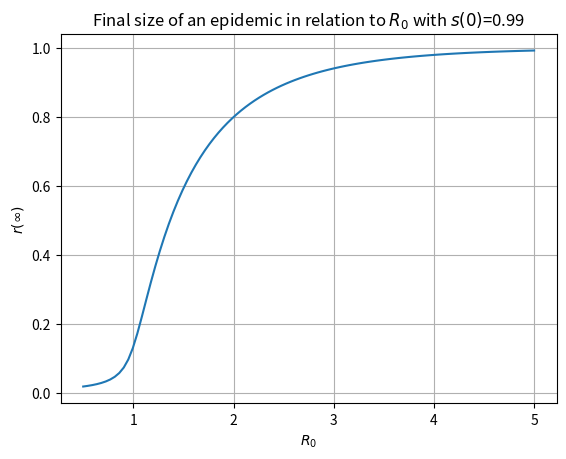
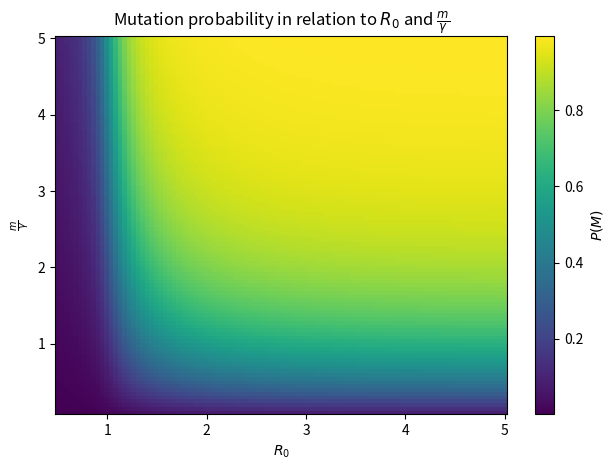
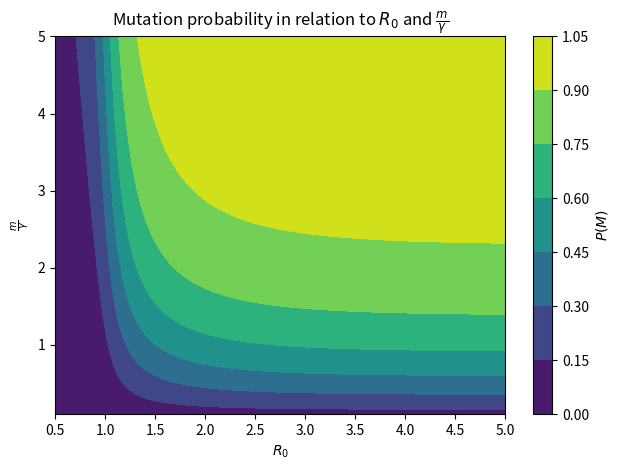
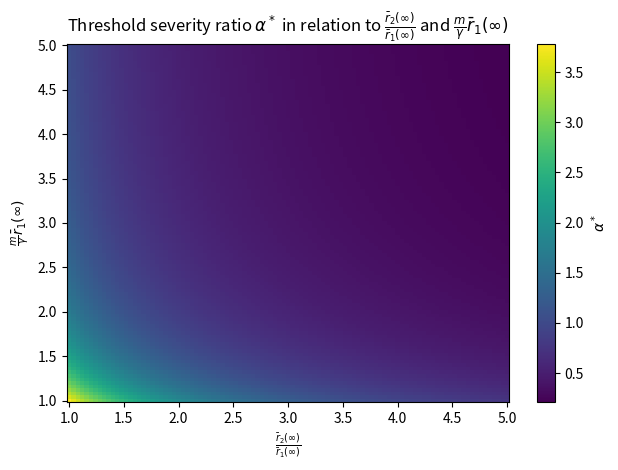
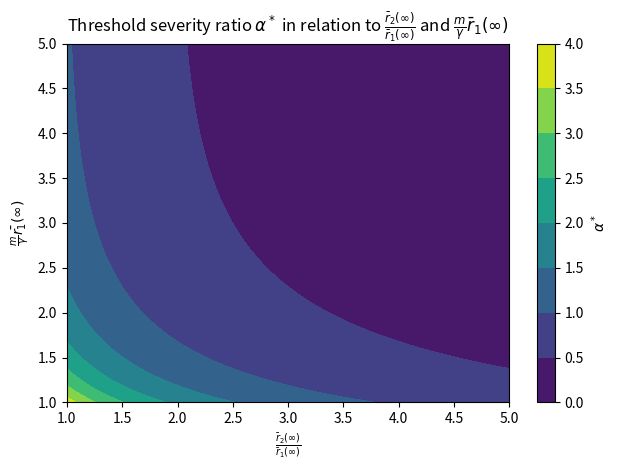
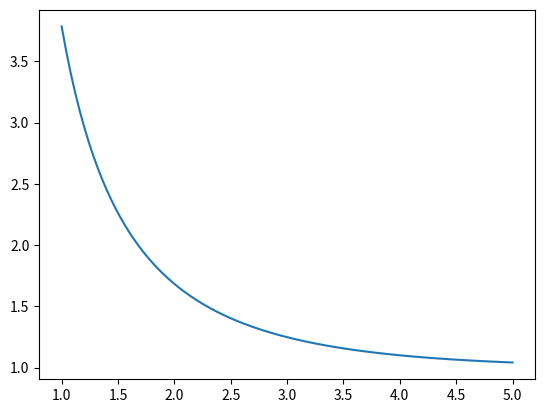
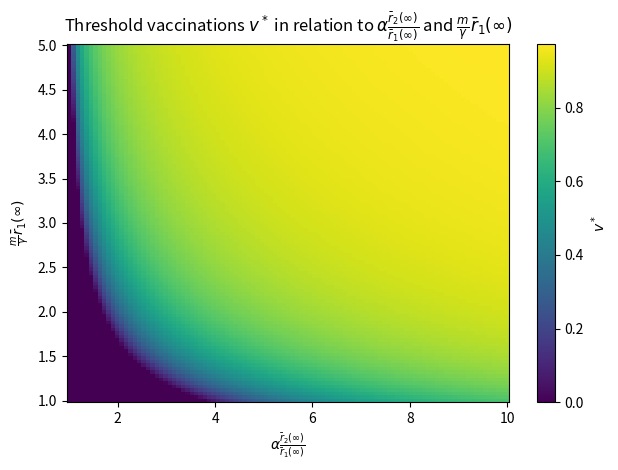
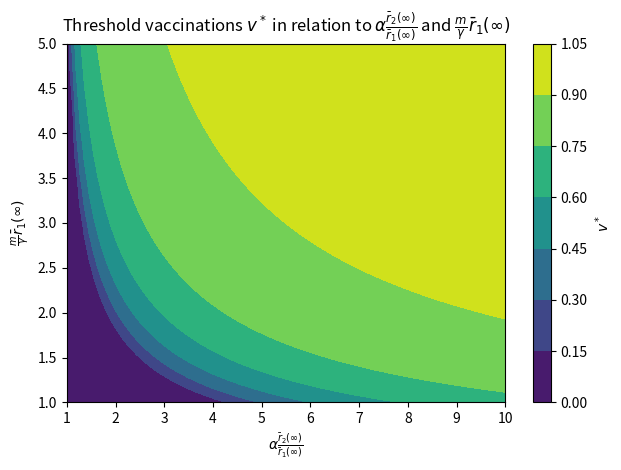
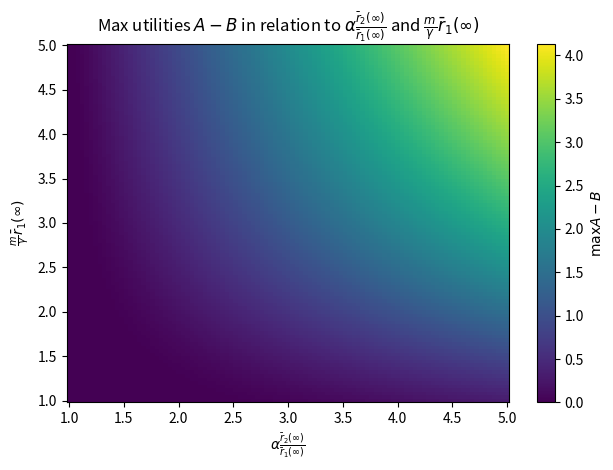
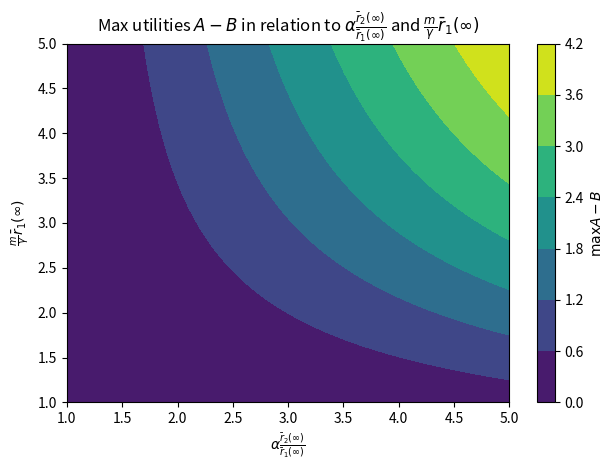
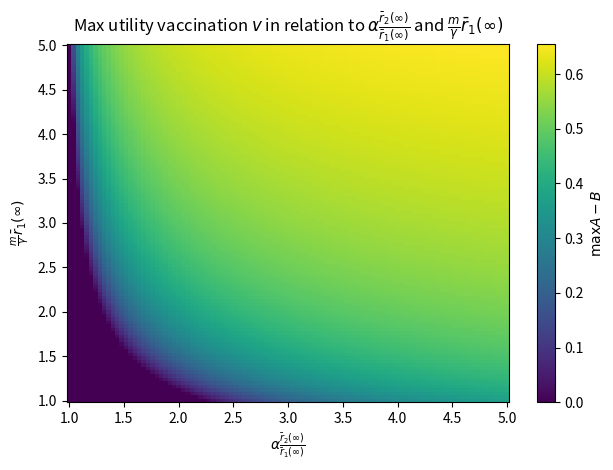
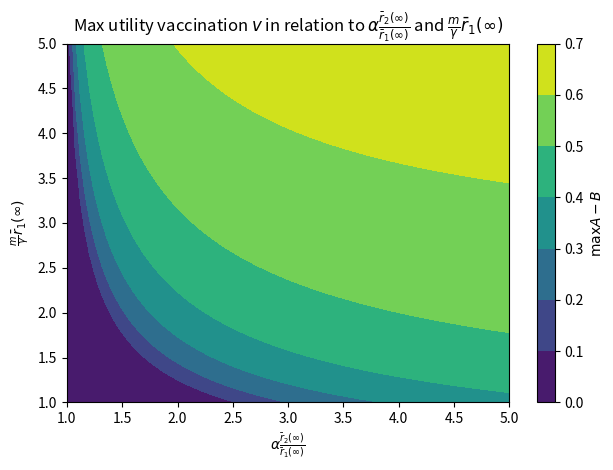
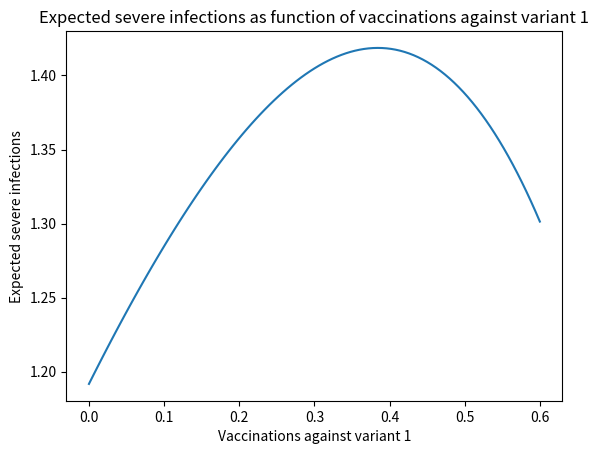

The script that saved these images, in order:
# -*- coding: utf-8 -*-
"""
Created on Mon Aug 11 10:28:28 2025

@author: schulte
"""

import numpy as np
import matplotlib.pyplot as plt
from scipy.optimize import brentq, minimize


def final_recovered_equation(x, r0, s0):
    return np.log(s0/(1 - x)) - r0 * x

def final_recovered(r0, s0, final_r_max=0.9999999999999):
    try:
        final_r = brentq(final_recovered_equation, 0, final_r_max,
                         args=(r0, s0))
    except:
        final_r = final_r_max
    return final_r

def mutation_probability(mutation_rate_per_gamma, r_infty):
    return 1 - np.exp(-mutation_rate_per_gamma * r_infty)

def expected_final_size_vacc1(v0, severe_cases_ratio, expected_mutations,
                              r1_infty=.9):
    e = ((1 - v0) * r1_infty + (1 - np.exp(-expected_mutations* (1 - v0)))
         * severe_cases_ratio * r1_infty)
    return e

def expected_final_size_vacc2(v0, severe_cases_ratio, expected_mutations, 
                              r1_infty=.9):
    e = (r1_infty + (1 - np.exp(-expected_mutations)) * severe_cases_ratio 
         * r1_infty * (1 - v0))
    return e

def vacc2_vs_vacc1(v0, severe_cases_ratio, expected_mutations, r1_infty=.9):
    efs_vacc1 = expected_final_size_vacc1(v0, severe_cases_ratio,
                                          expected_mutations, r1_infty)
    efs_vacc2 = expected_final_size_vacc2(v0, severe_cases_ratio,
                                          expected_mutations, r1_infty)
    utility = efs_vacc2 - efs_vacc1
    
    return utility

def threshold_alpha(final_size_ratio, expected_mutations):
    return -final_size_ratio / (np.exp(-expected_mutations) *
                                (1 + expected_mutations) - 1)

def threshold_vaccination(severe_cases_ratio, expected_mutations):
    if vacc2_vs_vacc1(1e-8, severe_cases_ratio, expected_mutations)<0:
        return brentq(vacc2_vs_vacc1, 1e-8, 1, args=(severe_cases_ratio,
                                                 expected_mutations))
    else:
        return 0

def max_utility(severe_cases_ratio, expected_mutations, r1_infty=.9):
    res = minimize(vacc2_vs_vacc1, .001, bounds=[(0,1)], args=
                     (severe_cases_ratio, expected_mutations, r1_infty)
                     )
    value = -res.fun / r1_infty
    v = res.x[0]
    return value, v

def expected_severe_infections(v1, final_size_ratio, expected_mutations,
                               alpha, total_vaccinations):
    value = (final_size_ratio * (1 - v1)
             + alpha * (1 - np.exp(-expected_mutations * (1 - v1)))
             * (1 - total_vaccinations + v1))
    return value


dpi = 500

# Setting parameters and compute the final size of an epidemic with respect to
# these parameters
r0 = np.linspace(0.5, 5, 101)
s0 = .99
r_infty = np.zeros(len(r0))

for i, r in enumerate(r0):
    r_infty[i] = final_recovered(r, s0)
    
plt.plot(r0, r_infty)
plt.xlabel(r'$R_0$')
plt.ylabel(r'$r(\infty)$')
plt.title(rf'Final size of an epidemic in relation to $R_0$ with $s(0)$={s0}')
plt.grid()
plt.savefig('Final_size_relation.jpg', dpi=dpi)
plt.show()


# Setting parameters and compute the mutation probability
mutation_rate_per_gamma = np.linspace(.1, 5, 101)

probability_of_mutation = np.zeros((len(r0), len(mutation_rate_per_gamma)))

for i, r in enumerate(r0):
    for j, m in enumerate(mutation_rate_per_gamma):
        probability_of_mutation[i, j] = mutation_probability(m, r_infty[i])


c = plt.pcolormesh(r0, mutation_rate_per_gamma, probability_of_mutation.T)
plt.colorbar(c, label=r'$P(M)$')
plt.xlabel(r'$R_0$')
plt.ylabel(r'$\frac{m}{\gamma}$')
plt.title(r'Mutation probability in relation to $R_0$ and $\frac{m}{\gamma}$')
plt.tight_layout()
plt.savefig('Mutation_probability_mesh.jpg', dpi=dpi)
plt.show()

c = plt.contourf(r0, mutation_rate_per_gamma, probability_of_mutation.T)
plt.colorbar(c, label=r'$P(M)$')
plt.xlabel(r'$R_0$')
plt.ylabel(r'$\frac{m}{\gamma}$')
plt.title(r'Mutation probability in relation to $R_0$ and $\frac{m}{\gamma}$')
plt.tight_layout()
plt.savefig('Mutation_probability_contour.jpg', dpi=dpi)
plt.show()

# r01 = 2
# r02 = 3
# mutation_rate_per_gamma1 = 1
# alpha = np.linspace(1, 10, 91)

# r1_infty = final_recovered(r01, s0)
# r2_infty = final_recovered(r02, s0)

# for a in alpha:
#     if a > -r1_infty / (r2_infty * (np.exp(-mutation_rate_per_gamma1 * r1_infty)
#                                    * (1 + mutation_rate_per_gamma1 * r1_infty)
#                                    - 1)):
#         utility = vacc2_vs_vacc1(.001, mutation_rate_per_gamma1, r01, r02, a)
#         print(f'{a}: {utility}')
#         v_star = brentq(vacc2_vs_vacc1, 1e-8, 1, args=
#                         (mutation_rate_per_gamma1, r01, r02, a))
#         print(v_star)
#         max_utility = -minimize(vacc2_vs_vacc1, .001, args=
#                                (mutation_rate_per_gamma1, r01, r02, a)).fun
#         print(max_utility)
#     else:
#         dadv = (-r1_infty - a * mutation_rate_per_gamma1 * r1_infty * r2_infty 
#                 * np.exp(-mutation_rate_per_gamma1 * r1_infty))
#         dbdv = -a * r2_infty + a * r2_infty * np.exp(-mutation_rate_per_gamma1
#                                              * r1_infty)
#         print(f'{a}: {dadv}-{dbdv}')
#         v_star = 0
#         print(v_star)
        
        
final_size_ratios = np.linspace(1, 5, 101)
expected_mutations = np.linspace(1, 5, 101)

threshold_alphas = np.zeros((len(final_size_ratios), len(expected_mutations)))

for i, fsr in enumerate(final_size_ratios):
    for j, em in enumerate(expected_mutations):
        threshold_alphas[i, j] = threshold_alpha(1/fsr, em)
        
c = plt.pcolormesh(final_size_ratios, expected_mutations, threshold_alphas.T)
plt.colorbar(c, label=r'$\alpha^*$')
plt.xlabel(r'$\frac{\bar{r}_2(\infty)}{\bar{r}_1(\infty)}$')
plt.ylabel(r'$\frac{m}{\gamma}\bar{r}_1(\infty)$')
plt.title(r'Threshold severity ratio $\alpha^*$ in relation to $\frac{\bar{r}_2(\infty)}{\bar{r}_1(\infty)}$ and $\frac{m}{\gamma}\bar{r}_1(\infty)$')
plt.tight_layout()
#plt.savefig('EMPW_Meshplot.png')
plt.show()

c = plt.contourf(final_size_ratios, expected_mutations, threshold_alphas.T)
plt.colorbar(c, label=r'$\alpha^*$')
plt.xlabel(r'$\frac{\bar{r}_2(\infty)}{\bar{r}_1(\infty)}$')
plt.ylabel(r'$\frac{m}{\gamma}\bar{r_1}(\infty)$')
plt.title(r'Threshold severity ratio $\alpha^*$ in relation to $\frac{\bar{r}_2(\infty)}{\bar{r}_1(\infty)}$ and $\frac{m}{\gamma}\bar{r}_1(\infty)$')
plt.tight_layout()
#plt.savefig('EMPW_Meshplot.png')
plt.show()

threshold_severe_cases_ratio = threshold_alpha(1, expected_mutations)

plt.plot(expected_mutations, threshold_severe_cases_ratio)
plt.show()

severe_cases_ratios = np.linspace(1, 10, 101)

threshold_vaccinations = np.zeros((len(severe_cases_ratios),
                                  len(expected_mutations)))
max_utilities = np.zeros((len(severe_cases_ratios),
                          len(expected_mutations)))
max_utility_v = np.zeros((len(severe_cases_ratios),
                          len(expected_mutations)))

for i, scr in enumerate(severe_cases_ratios):
    for j, em in enumerate(expected_mutations):
        threshold_vaccinations[i, j] = threshold_vaccination(scr, em)
        value, v = max_utility(scr, em)
        max_utilities[i, j] = value
        max_utility_v[i, j] = v
        
        
c = plt.pcolormesh(severe_cases_ratios, expected_mutations,
                   threshold_vaccinations.T)
plt.colorbar(c, label=r'$v^*$')
plt.xlabel(r'$\alpha\frac{\bar{r}_2(\infty)}{\bar{r}_1(\infty)}$')
plt.ylabel(r'$\frac{m}{\gamma}\bar{r}_1(\infty)$')
plt.title(r'Threshold vaccinations $v^*$ in relation to $\alpha\frac{{\bar{{r}}_2(\infty)}}{{\bar{{r}}_1(\infty)}}$ and $\frac{{m}}{{\gamma}}\bar{{r}}_1(\infty)$')
plt.tight_layout()
#plt.savefig('EMPW_Meshplot.png')
plt.show()

c = plt.contourf(severe_cases_ratios, expected_mutations, 
                 threshold_vaccinations.T)
plt.colorbar(c, label=r'$v^*$')
plt.xlabel(r'$\alpha\frac{\bar{r}_2(\infty)}{\bar{r}_1(\infty)}$')
plt.ylabel(r'$\frac{m}{\gamma}\bar{r}_1(\infty)$')
plt.title(r'Threshold vaccinations $v^*$ in relation to $\alpha\frac{{\bar{{r}}_2(\infty)}}{{\bar{{r}}_1(\infty)}}$ and $\frac{{m}}{{\gamma}}\bar{{r}}_1(\infty)$')
plt.tight_layout()
#plt.savefig('EMPW_Meshplot.png')
plt.show()

c = plt.pcolormesh(final_size_ratios, expected_mutations, max_utilities.T)
plt.colorbar(c, label=r'$\max A-B$')
plt.xlabel(r'$\alpha\frac{\bar{r}_2(\infty)}{\bar{r}_1(\infty)}$')
plt.ylabel(r'$\frac{m}{\gamma}\bar{r}_1(\infty)$')
plt.title(r'Max utilities $A-B$ in relation to $\alpha\frac{{\bar{{r}}_2(\infty)}}{{\bar{{r}}_1(\infty)}}$ and $\frac{{m}}{{\gamma}}\bar{{r}}_1(\infty)$')
plt.tight_layout()
#plt.savefig('EMPW_Meshplot.png')
plt.show()

c = plt.contourf(final_size_ratios, expected_mutations, max_utilities.T)
plt.colorbar(c, label=r'$\max A-B$')
plt.xlabel(r'$\alpha\frac{\bar{r}_2(\infty)}{\bar{r}_1(\infty)}$')
plt.ylabel(r'$\frac{m}{\gamma}\bar{r}_1(\infty)$')
plt.title(r'Max utilities $A-B$ in relation to $\alpha\frac{{\bar{{r}}_2(\infty)}}{{\bar{{r}}_1(\infty)}}$ and $\frac{{m}}{{\gamma}}\bar{{r}}_1(\infty)$')
plt.tight_layout()
#plt.savefig('EMPW_Meshplot.png')
plt.show()

c = plt.pcolormesh(final_size_ratios, expected_mutations, max_utility_v.T)
plt.colorbar(c, label=r'$\max A-B$')
plt.xlabel(r'$\alpha\frac{\bar{r}_2(\infty)}{\bar{r}_1(\infty)}$')
plt.ylabel(r'$\frac{m}{\gamma}\bar{r}_1(\infty)$')
plt.title(r'Max utility vaccination $v$ in relation to $\alpha\frac{{\bar{{r}}_2(\infty)}}{{\bar{{r}}_1(\infty)}}$ and $\frac{{m}}{{\gamma}}\bar{{r}}_1(\infty)$')
plt.tight_layout()
#plt.savefig('EMPW_Meshplot.png')
plt.show()

c = plt.contourf(final_size_ratios, expected_mutations, max_utility_v.T)
plt.colorbar(c, label=r'$\max A-B$')
plt.xlabel(r'$\alpha\frac{\bar{r}_2(\infty)}{\bar{r}_1(\infty)}$')
plt.ylabel(r'$\frac{m}{\gamma}\bar{r}_1(\infty)$')
plt.title(r'Max utility vaccination $v$ in relation to $\alpha\frac{{\bar{{r}}_2(\infty)}}{{\bar{{r}}_1(\infty)}}$ and $\frac{{m}}{{\gamma}}\bar{{r}}_1(\infty)$')
plt.tight_layout()
#plt.savefig('EMPW_Meshplot.png')
plt.show()
    
    
final_size_ratio = .5
expected_mutations = 2
alpha = 2
total_vaccinations = .6

v1 = np.linspace(0, total_vaccinations, 101)
severe_infections = expected_severe_infections(v1, final_size_ratio,
                                               expected_mutations, alpha,
                                               total_vaccinations)

plt.plot(v1, severe_infections)
plt.xlabel('Vaccinations against variant 1')
plt.ylabel('Expected severe infections')
plt.title('Expected severe infections as function of vaccinations against variant 1')
